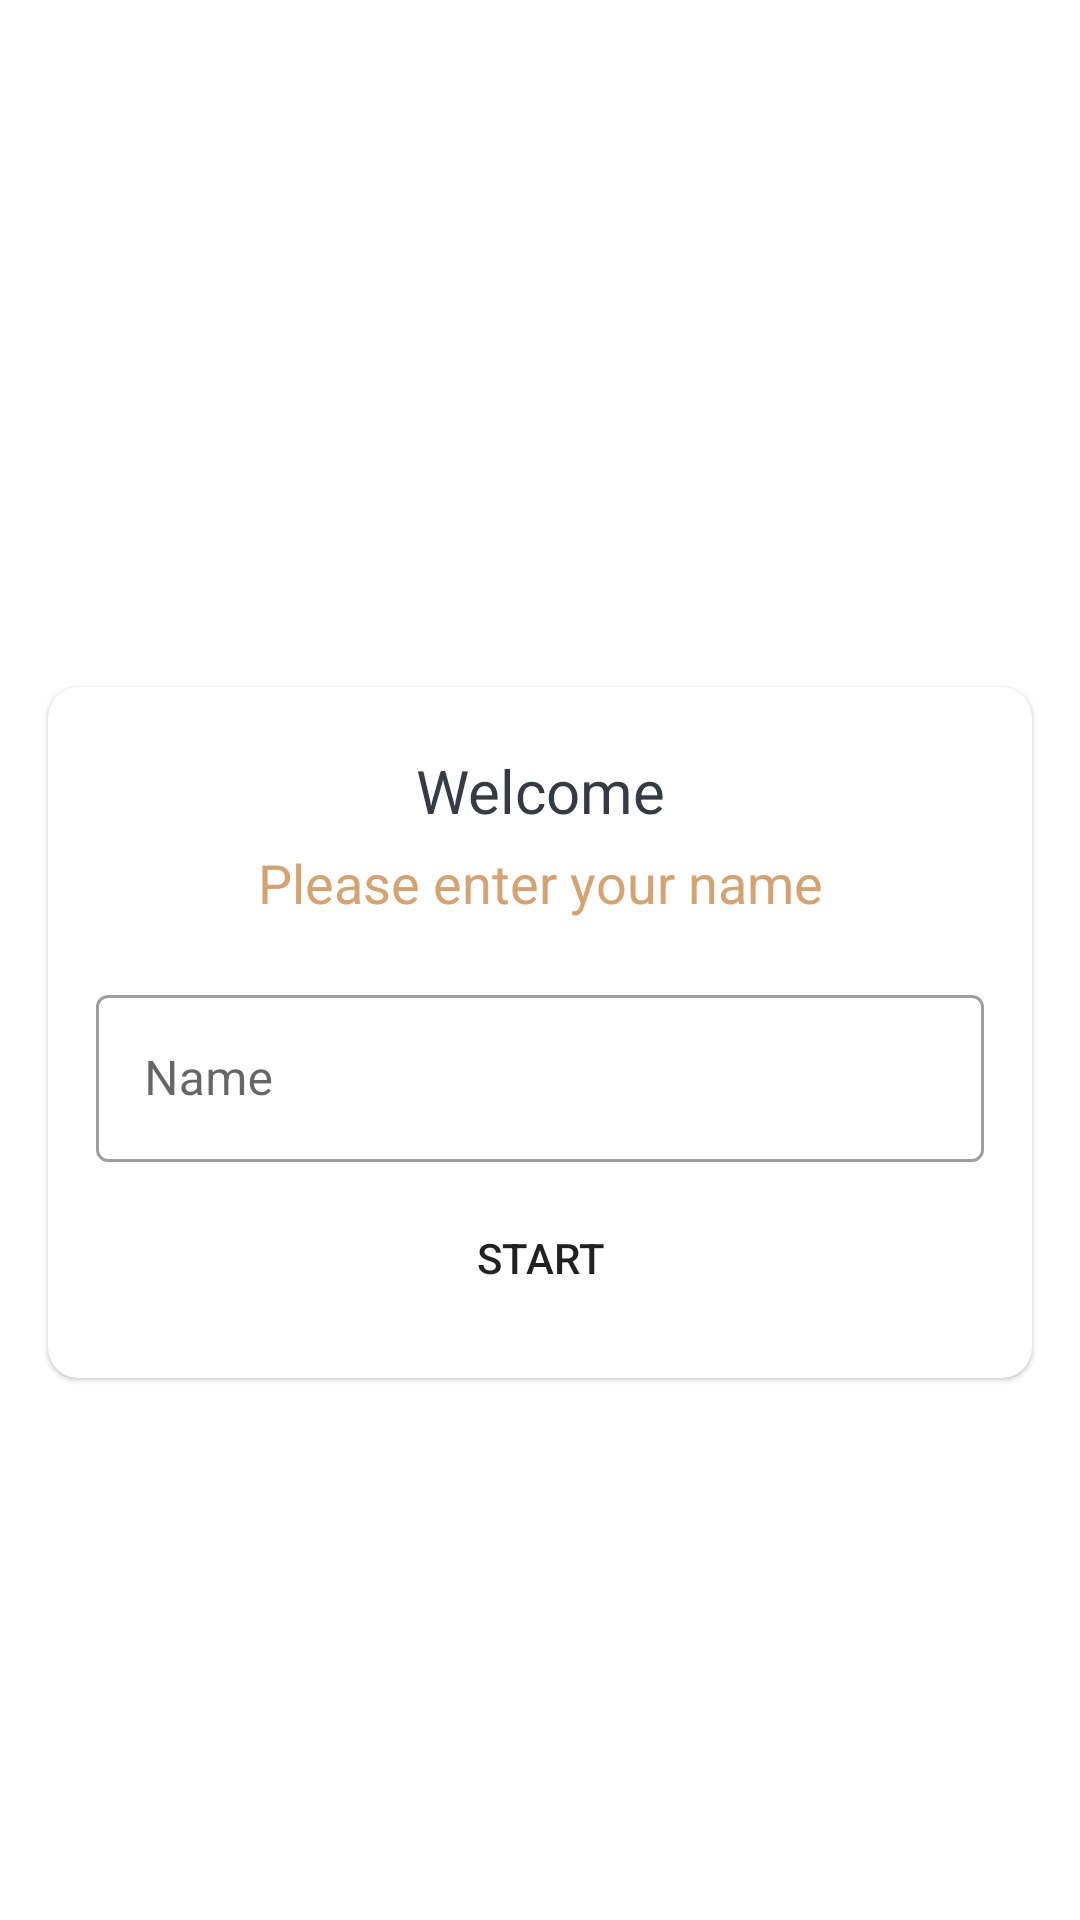

Here is an Android app screen rendered from its layout file. Give the layout XML and the strings, colors and styles it references.
<!-- AndroidManifest.xml: application theme Theme.QuizAppHome -->
<!-- res/layout/activity_main.xml -->
<?xml version="1.0" encoding="utf-8"?>
<LinearLayout xmlns:android="http://schemas.android.com/apk/res/android"
    xmlns:app="http://schemas.android.com/apk/res-auto"
    xmlns:tools="http://schemas.android.com/tools"
    android:layout_width="match_parent"
    android:layout_height="match_parent"
    android:orientation="vertical"
    android:gravity="center"
    android:background="@drawable/ic_bg"
    tools:context=".MainActivity"
    >

    <TextView
        android:layout_width="wrap_content"
        android:layout_height="wrap_content"
        android:textColor="@color/white"
        android:textSize="24dp"
        android:textStyle="bold"
        android:layout_marginBottom="16dp"
        android:text="QuizApp!" />

    <com.google.android.material.card.MaterialCardView
        android:layout_width="match_parent"
        android:layout_height="wrap_content"
        android:background="@color/white"
        app:cardCornerRadius="10dp"
        android:layout_margin="16dp"
        >

        <LinearLayout
            android:layout_width="match_parent"
            android:layout_height="wrap_content"
            android:orientation="vertical"
            android:layout_margin="16dp"
            android:gravity="center">

            <TextView
                android:layout_width="match_parent"
                android:layout_height="wrap_content"
                android:gravity="center"
                android:text="Welcome"
                android:textSize="20sp"
                android:layout_margin="5dp"
                android:textColor="@color/color_text_title"/>

            <TextView
                android:layout_width="match_parent"
                android:layout_height="wrap_content"
                android:gravity="center"
                android:text="Please enter your name"
                android:textSize="18sp"
                android:textColor="@color/color_subtext_title"/>

            <com.google.android.material.textfield.TextInputLayout
                style="@style/Widget.MaterialComponents.TextInputLayout.OutlinedBox"
                android:layout_width="match_parent"
                android:layout_height="wrap_content"
                android:layout_marginTop="20dp">

                <androidx.appcompat.widget.AppCompatEditText
                    android:id="@+id/et_name"
                    android:layout_width="match_parent"
                    android:layout_height="wrap_content"
                    android:hint="Name"
                    android:inputType="textCapWords"
                    android:textSize="16sp"
                    android:layout_marginBottom="8dp"
                    android:textColor="@color/color_text_input"
                    android:textColorHint="@color/color_hint_text_input"/>

            </com.google.android.material.textfield.TextInputLayout>

            <Button
                android:id="@+id/btn_start"
                android:layout_width="match_parent"
                android:layout_height="wrap_content"
                android:text="START"
                android:background="@drawable/ic_round_conner_btn_start"/>

        </LinearLayout>

    </com.google.android.material.card.MaterialCardView>

</LinearLayout>
<!-- resources referenced by this layout -->
<resources>
  <color name="color_hint_text_input">#7a8089</color>
  <color name="color_subtext_title">#d4a373</color>
  <color name="color_text_input">#363a43</color>
  <color name="color_text_title">#363a43</color>
  <color name="white">#FFFFFFFF</color>
  <style name="Theme.QuizAppHome" parent="Theme.MaterialComponents.DayNight.NoActionBar">
          
          <item name="colorPrimary">@color/purple_500</item>
          <item name="colorPrimaryVariant">@color/purple_700</item>
          <item name="colorOnPrimary">@color/white</item>
          
          <item name="colorSecondary">@color/teal_200</item>
          <item name="colorSecondaryVariant">@color/teal_700</item>
          <item name="colorOnSecondary">@color/black</item>
          
          <item name="android:statusBarColor">?attr/colorPrimaryVariant</item>
          
          <item name="android:windowFullscreen">true</item>
      </style>
  <color name="purple_500">#FF6200EE</color>
  <color name="purple_700">#FF3700B3</color>
  <color name="teal_200">#FF03DAC5</color>
  <color name="teal_700">#FF018786</color>
  <color name="black">#FF000000</color>
</resources>
